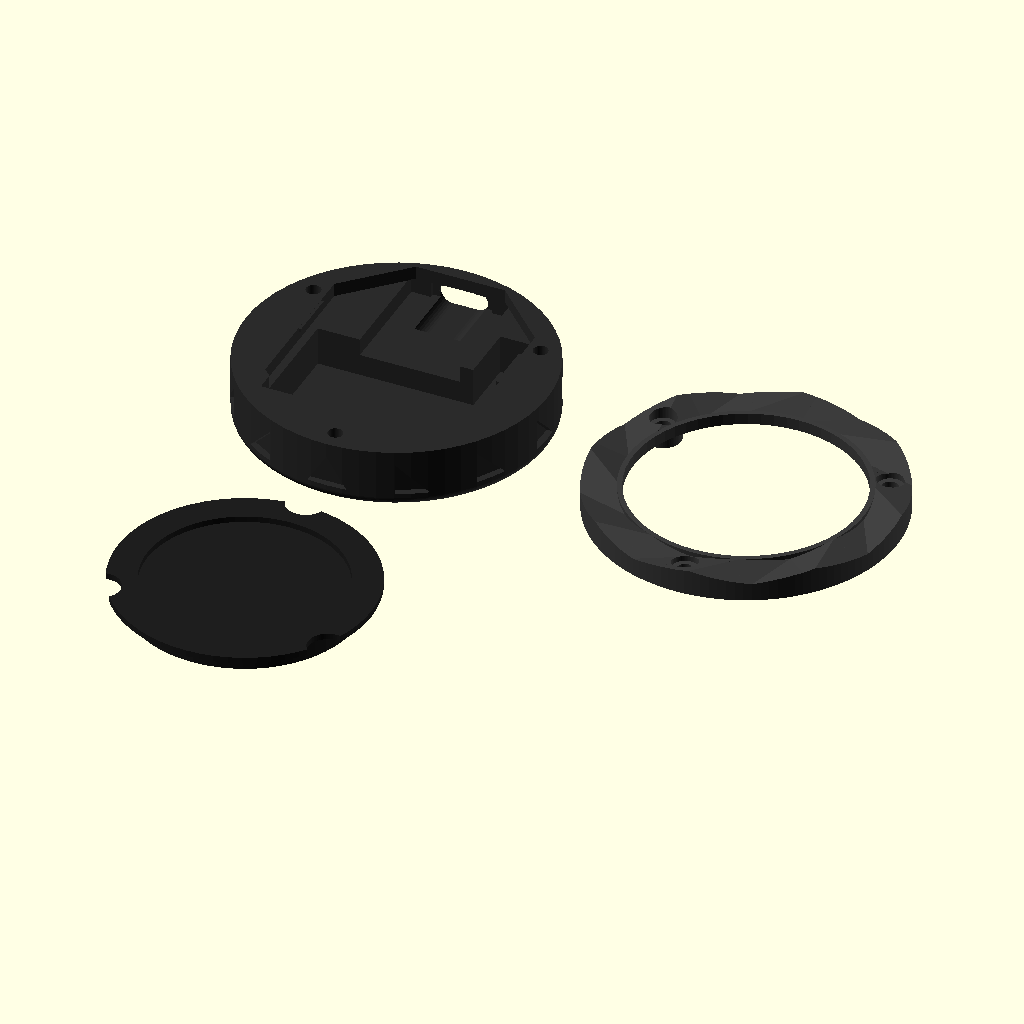
Cell 1: rendered with the file's own defaults.
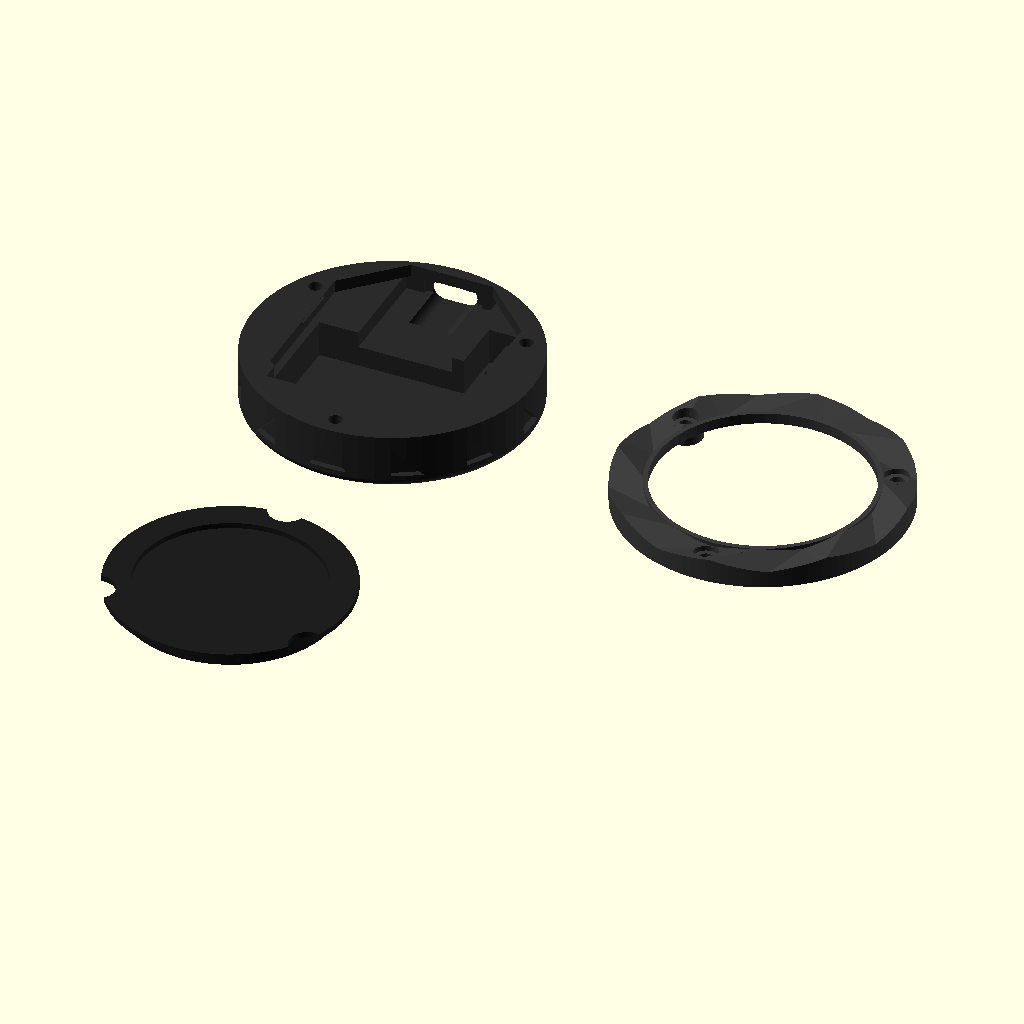
Cell 2: the same model with gap = 20.
The same orthographic view direction (rotation 55°, 0°, 25°; colour scheme Cornfield) for every cell, with the view re-fitted per cell, so scale and position can differ between cells.
OpenSCAD source file case/faceted/print.scad:
// The three parts on the bed. Base and clamp match their part files.
// The button is flipped so the flat face is on the bed, sitting below the base.
// openscad -o models/print.3mf print.scad
include <design.scad>

$fn = $preview ? 60 : 200;

gap = 10;
face_top = tip_rest + flange_t + face_h - eps;

module base_print() {
  faceted_base();
}

module clamp_print() {
  // Flat mating interface sits directly on the bed, facets point upward
  faceted_clamp();
}

module button_print() {
  rotate([180, 0, 0])
    translate([0, 0, -face_top])
      faceted_button();
}

color("#2B2B2B") base_print();
color("#3C3C3C") translate([2 * outer_r + gap, 0, 0]) clamp_print();
color("#1E1E1E") translate([0, -(outer_r + flange_r + gap), 0]) button_print();
Parameter table extracted from the source (name, type, default, range or options):
gap: number, default 10
